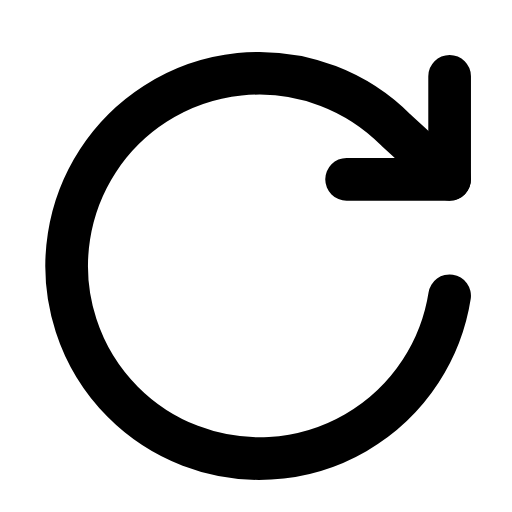
t = 0.00 s
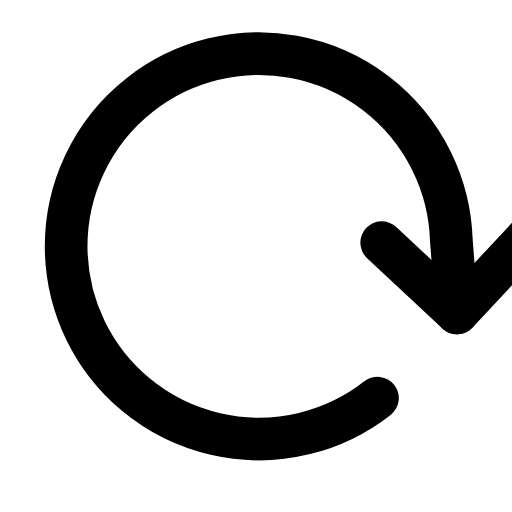
t = 0.29 s
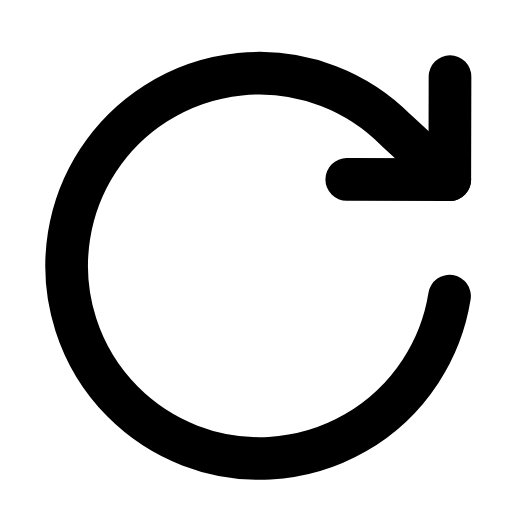
t = 0.60 s
t = 0.88 s: frame unchanged from t = 0.00 s, image omitted
t = 1.19 s: frame unchanged from t = 0.00 s, image omitted
t = 1.50 s: frame unchanged from t = 0.00 s, image omitted

The animated SVG that drew these frames (rendered in a browser with its animation timeline set to each time). Animation: 1 SMIL element (animateTransform=1); one cycle of 1.80 s, repeats indefinitely.

<svg xmlns="http://www.w3.org/2000/svg" width="24" height="24" viewBox="0 0 24 24" fill="none"><g transform="translate(0.706 -0.625) scale(1.05)"><g><animateTransform attributeName="transform" type="rotate" values="0 12 12;0 12 12;52 12 12;0 12 12;0 12 12;0 12 12;0 12 12;52 12 12;0 12 12;0 12 12;0 12 12" keyTimes="0;0.135;0.2475;0.36;0.45;0.6;0.66;0.735;0.81;0.9;1" dur="1.8s" repeatCount="indefinite" calcMode="spline" keySplines="0.16 1 0.3 1;0.16 1 0.3 1;0.16 1 0.3 1;0.16 1 0.3 1;0.16 1 0.3 1;0.16 1 0.3 1;0.16 1 0.3 1;0.16 1 0.3 1;0.16 1 0.3 1;0.16 1 0.3 1"/><path stroke="currentColor" stroke-width="1.905" stroke-linecap="round" stroke-linejoin="round" fill="none" d="M19.4 4L19.4 8.6L14.8 8.6"></path><path stroke="currentColor" stroke-width="1.905" stroke-linecap="round" stroke-linejoin="round" fill="none" d="M19.4 13.8A8.6 8.6 0 1 1 17 6.4L19.4 8.6"></path></g></g></svg>
